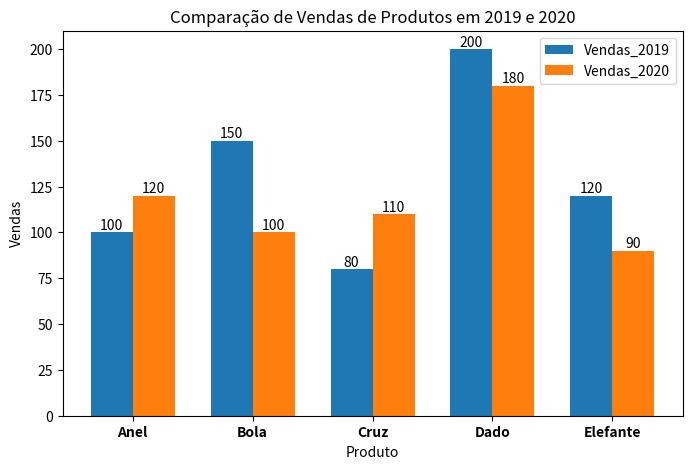
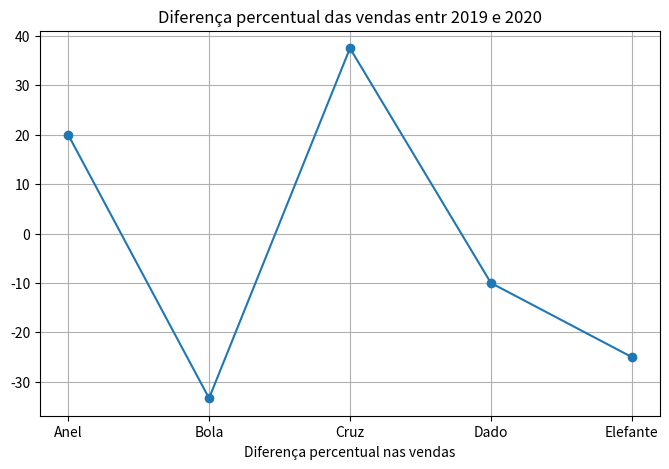

The matplotlib source for these figures, in order:
import numpy as np
import pandas as pd
import matplotlib.pyplot as plt

# Dados fictícios de vendas de produtos
dados = {
    'Produto': ['Anel', 'Bola', 'Cruz', 'Dado', 'Elefante'],
    'Vendas_2019': [100, 150, 80, 200, 120],
    'Vendas_2020': [120, 100, 110, 180, 90]
}
    
# Criando um DataFrame a partir dos dados
df = pd.DataFrame(dados)

# Calcular a diferença percentual das vendas entr 2019 e 2020
df['Diff_Pct'] = (df['Vendas_2020'] - df['Vendas_2019']) / df['Vendas_2019'] * 100

# Gerar um gráfico de barras para comparar as vendas de produtos em 2019 e 2020
plt.figure(figsize=(8,5))
bar_width = 0.35
index = range(len(df['Produto']))

plt.bar(index, df['Vendas_2019'], bar_width, label='Vendas_2019')
plt.bar([i + bar_width for i in index], df['Vendas_2020'], bar_width, label='Vendas_2020')

plt.xlabel('Produto')
plt.ylabel('Vendas')
plt.title('Comparação de Vendas de Produtos em 2019 e 2020')

for i, v in enumerate(df['Vendas_2019']): # Loop que itera sobre os valores da coluna 'Vendas_2019' usando a função enumerate, sendo i o índice do valor na coluna e v é o próprio valor.
    plt.text(i, v, str(v), ha='center', va='bottom') # Uso da função text do matplotlib para adicionar texto ao gráfico, e permite que você insira texto em posições específicas do gráfico.

for i, v in enumerate(df['Vendas_2020']):
    plt.text(i + bar_width, v, str(v), ha='center', va='bottom')

plt.xticks([i + bar_width/2 for i in index], df['Produto'], rotation=0, weight='bold')

plt.legend()
plt.show()

# Gerar um gráfico de linha para visualizar a diferença percentual nas vendas
plt.figure(figsize=(8,5))
plt.plot(df['Produto'], df['Diff_Pct'], marker='o')
plt.xlabel('Produto')
plt.xlabel('Diferença percentual nas vendas')
plt.title('Diferença percentual das vendas entr 2019 e 2020')
plt.grid(True)
plt.show()